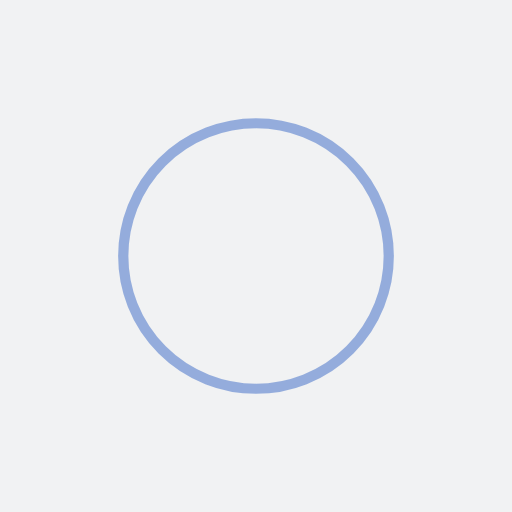
t = 0.00 s
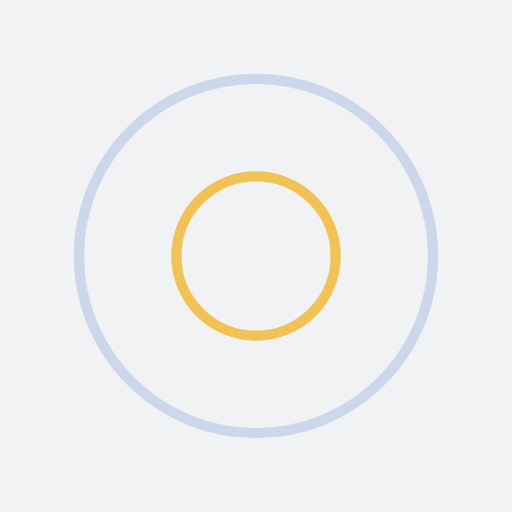
t = 0.25 s
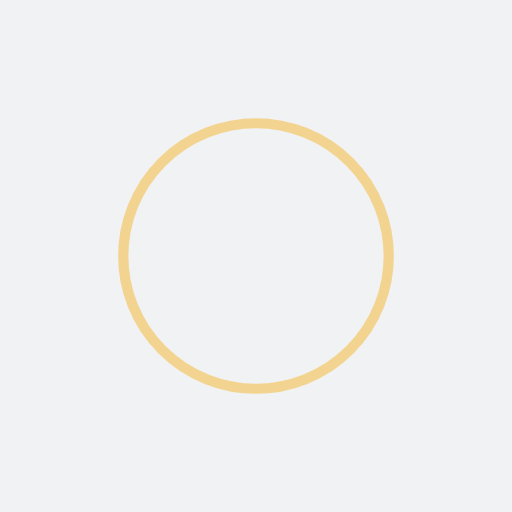
t = 0.50 s
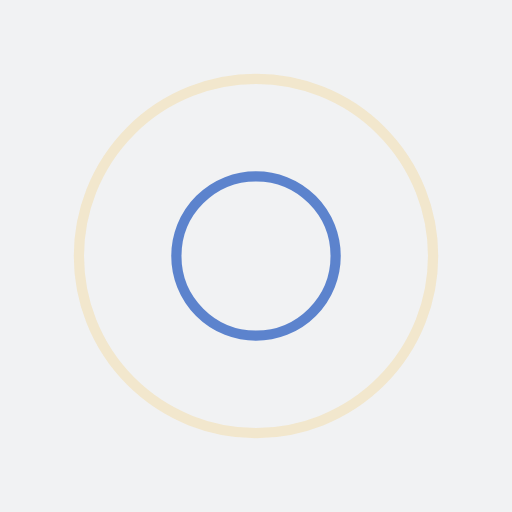
t = 0.75 s

The animated SVG that drew these frames (rendered in a browser with its animation timeline set to each time). Animation: 4 SMIL elements (animate=4); one cycle of 1.00 s, repeats indefinitely.

<?xml version="1.0" encoding="utf-8"?>
<svg xmlns="http://www.w3.org/2000/svg" xmlns:xlink="http://www.w3.org/1999/xlink" style="margin: auto; background: rgb(241, 242, 243); display: block; shape-rendering: auto;" width="100px" height="100px" viewBox="0 0 100 100" preserveAspectRatio="xMidYMid">
<circle cx="50" cy="50" r="0" fill="none" stroke="#f3b72e" stroke-width="2">
  <animate attributeName="r" repeatCount="indefinite" dur="1s" values="0;40" keyTimes="0;1" keySplines="0 0.2 0.8 1" calcMode="spline" begin="0s"></animate>
  <animate attributeName="opacity" repeatCount="indefinite" dur="1s" values="1;0" keyTimes="0;1" keySplines="0.2 0 0.8 1" calcMode="spline" begin="0s"></animate>
</circle><circle cx="50" cy="50" r="0" fill="none" stroke="#3869c5" stroke-width="2">
  <animate attributeName="r" repeatCount="indefinite" dur="1s" values="0;40" keyTimes="0;1" keySplines="0 0.2 0.8 1" calcMode="spline" begin="-0.5s"></animate>
  <animate attributeName="opacity" repeatCount="indefinite" dur="1s" values="1;0" keyTimes="0;1" keySplines="0.2 0 0.8 1" calcMode="spline" begin="-0.5s"></animate>
</circle>
<!-- [ldio] generated by https://loading.io/ --></svg>
